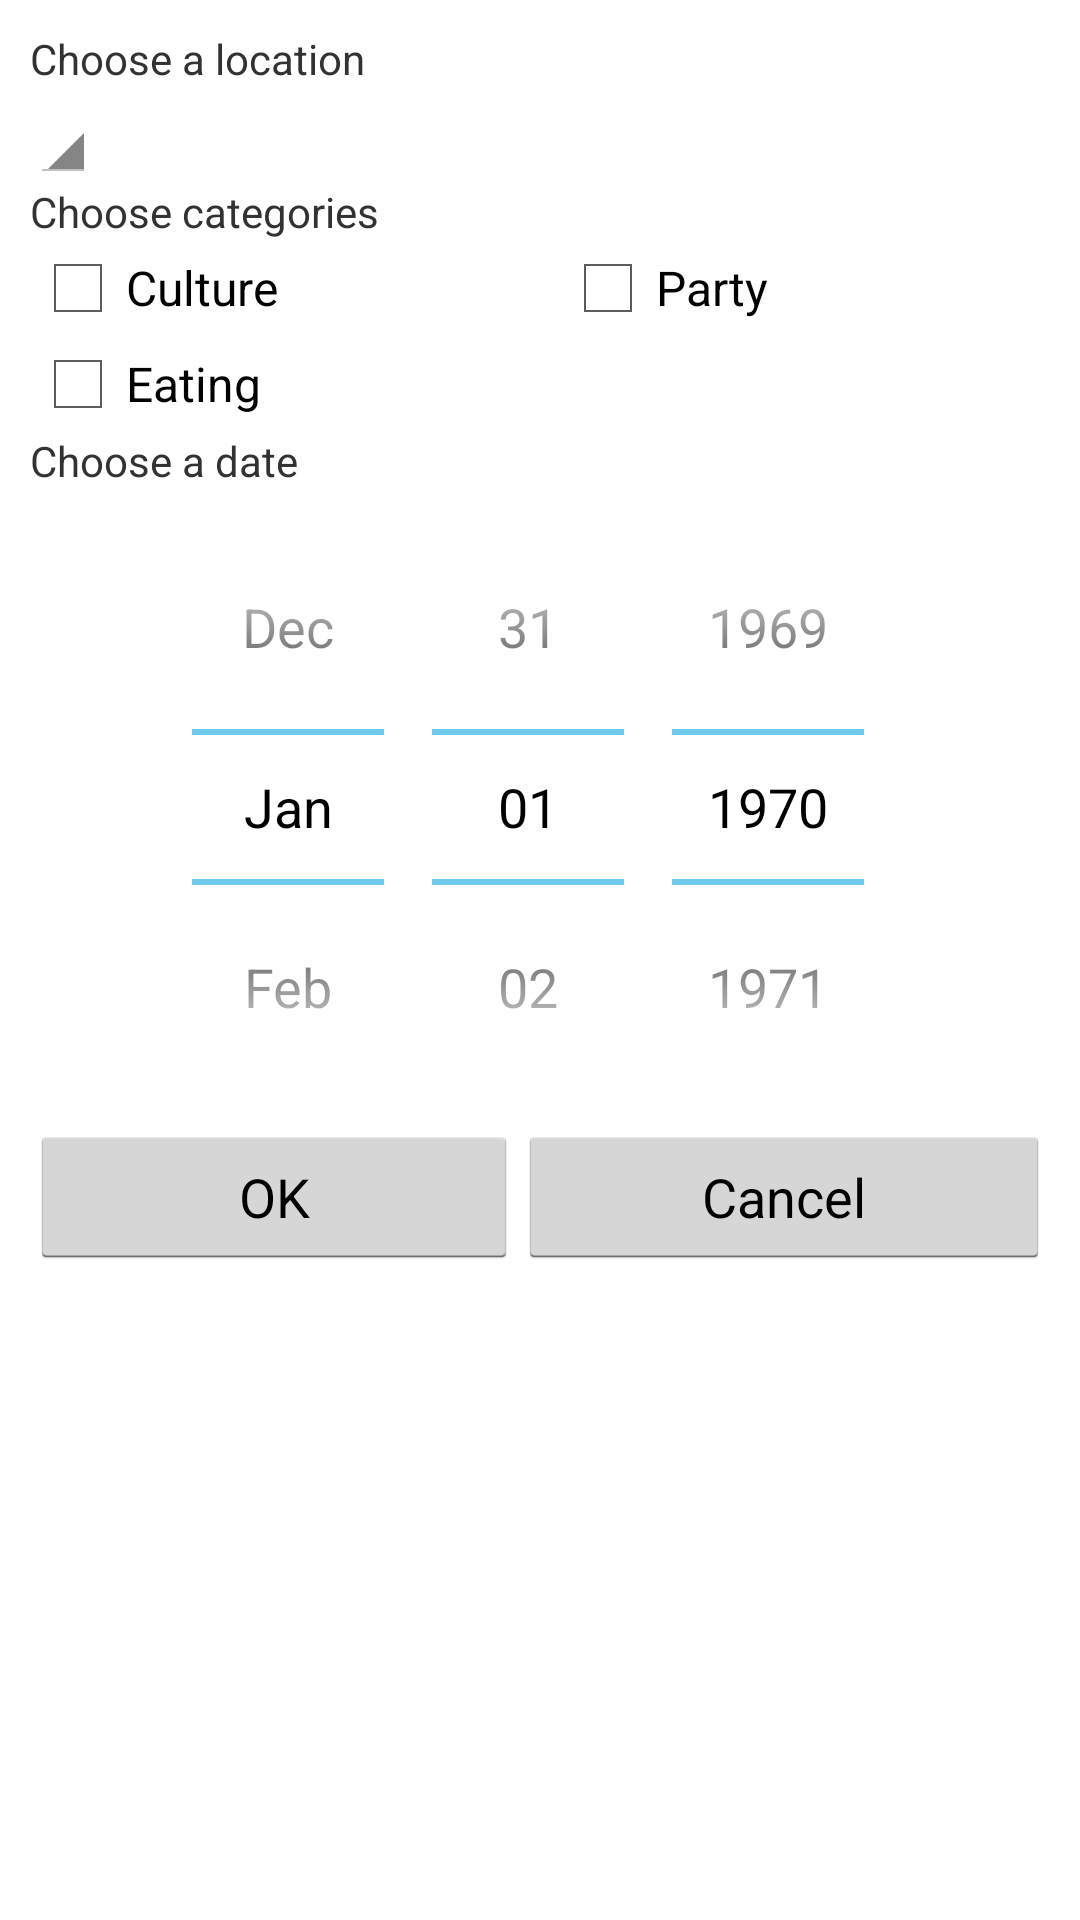

Write the Android layout XML for this screen, with the resource values it uses.
<!-- AndroidManifest.xml: application theme AppTheme.Light -->
<!-- res/layout/filter_dialog.xml -->
<?xml version="1.0" encoding="UTF-8"?>

<ScrollView xmlns:android="http://schemas.android.com/apk/res/android"
    android:id="@+id/scroll_view_filter"
    android:layout_width="match_parent"
    android:layout_height="wrap_content"
    android:layout_weight="1" >

    <LinearLayout
        xmlns:android="http://schemas.android.com/apk/res/android"
        android:id="@+id/layout_root_filter"
        android:layout_width="fill_parent"
        android:layout_height="fill_parent"
        android:orientation="vertical"
        android:padding="10dp" >

        <TextView
            android:id="@+id/text_view_location"
            android:layout_width="wrap_content"
            android:layout_height="wrap_content"
            android:layout_weight="1"
            android:text="@string/text_view_location" />

        <Spinner
            android:id="@+id/spinner_location"
            android:layout_width="wrap_content"
            android:layout_height="wrap_content"
            android:layout_weight="1"
            android:prompt="@string/location_prompt" />

        <TextView
            android:id="@+id/text_view_category"
            android:layout_width="wrap_content"
            android:layout_height="wrap_content"
            android:layout_weight="1"
            android:text="@string/text_view_category" />

        <LinearLayout
            android:layout_width="match_parent"
            android:layout_height="wrap_content"
            android:layout_weight="1" >

            <CheckBox
                android:id="@+id/checkbox_category_culture"
                android:layout_width="wrap_content"
                android:layout_height="wrap_content"
                android:layout_weight="1"
                android:text="@string/checkbox_category_culture" />

            <CheckBox
                android:id="@+id/checkbox_category_party"
                android:layout_width="wrap_content"
                android:layout_height="wrap_content"
                android:layout_weight="1"
                android:text="@string/checkbox_category_party" />
        </LinearLayout>

        <CheckBox
            android:id="@+id/checkbox_category_eat"
            android:layout_width="wrap_content"
            android:layout_height="wrap_content"
            android:layout_weight="1"
            android:text="@string/checkbox_category_eat" />

        <TextView
            android:id="@+id/text_view_date"
            android:layout_width="wrap_content"
            android:layout_height="wrap_content"
            android:layout_weight="1"
            android:text="@string/text_view_date" />
        
        <DatePicker
            android:id="@+id/datepicker_event_date"
            android:layout_width="match_parent"
            android:layout_height="wrap_content"
            android:layout_weight="0.69"
            android:calendarViewShown="false"
            android:spinnersShown="true" />

        <LinearLayout
            android:layout_width="match_parent"
            android:layout_height="wrap_content"
            android:layout_weight="1" >

            <Button
                android:id="@+id/button_ok"
                android:layout_width="wrap_content"
                android:layout_height="wrap_content"
                android:layout_weight="1"
                android:text="@string/button_ok" />

            <Button
                android:id="@+id/button_cancel"
                android:layout_width="wrap_content"
                android:layout_height="wrap_content"
                android:layout_weight="1"
                android:text="@string/button_cancel" />
        </LinearLayout>
        
    </LinearLayout>
    
</ScrollView>
<!-- resources referenced by this layout -->
<resources>
  <string name="button_cancel">Cancel</string>
  <string name="button_ok">OK</string>
  <string name="checkbox_category_culture">Culture</string>
  <string name="checkbox_category_eat">Eating</string>
  <string name="checkbox_category_party">Party</string>
  <string name="location_prompt">Choose a location</string>
  <string name="text_view_category">Choose categories</string>
  <string name="text_view_date">Choose a date</string>
  <string name="text_view_location">Choose a location</string>
  <style name="AppTheme.Light" parent="@android:style/Theme.Holo.Light">
          <item name="android:actionBarStyle">@style/ActionBar.Light</item>
          <item name="android:windowActionBarOverlay">true</item>
          <item name="listDragShadowBackground">@android:color/background_light</item>
          <item name="menuIconCamera">@drawable/ic_menu_camera_holo_light</item>
          <item name="menuIconToggle">@drawable/ic_menu_toggle_holo_light</item>
          <item name="menuIconShare">@drawable/ic_menu_share_holo_light</item>
          <item name="menuIconAbout">@drawable/ic_menu_about_holo_light</item>
          <item name="menuIconEvent">@drawable/ic_menu_event_holo_light</item>
          <item name="menuIconFavorite">@drawable/ic_menu_favorite_holo_light</item>
          <item name="menuIconFilter">@drawable/ic_menu_location_place_holo_light</item>
          <item name="menuIconRefresh">@drawable/ic_menu_refresh_holo_light</item>
          <item name="menuIconSearch">@drawable/ic_menu_search_holo_light</item>
          <item name="menuIconSettings">@drawable/ic_menu_settings_holo_light</item>
          <item name="menuIconSortBySize">@drawable/ic_menu_sort_by_size_holo_light</item>
          <item name="menuIconViewAsGrid">@drawable/ic_menu_view_as_grid_holo_light</item>
          <item name="menuIconViewAsList">@drawable/ic_menu_view_as_list_holo_light</item>   
      </style>
  <style name="ActionBar.Light" parent="@style/ActionBar">
          <item name="android:background">@color/actionbar_background_light</item>
      </style>
  <style name="ActionBar" parent="@android:style/Widget.Holo.ActionBar" />
</resources>
